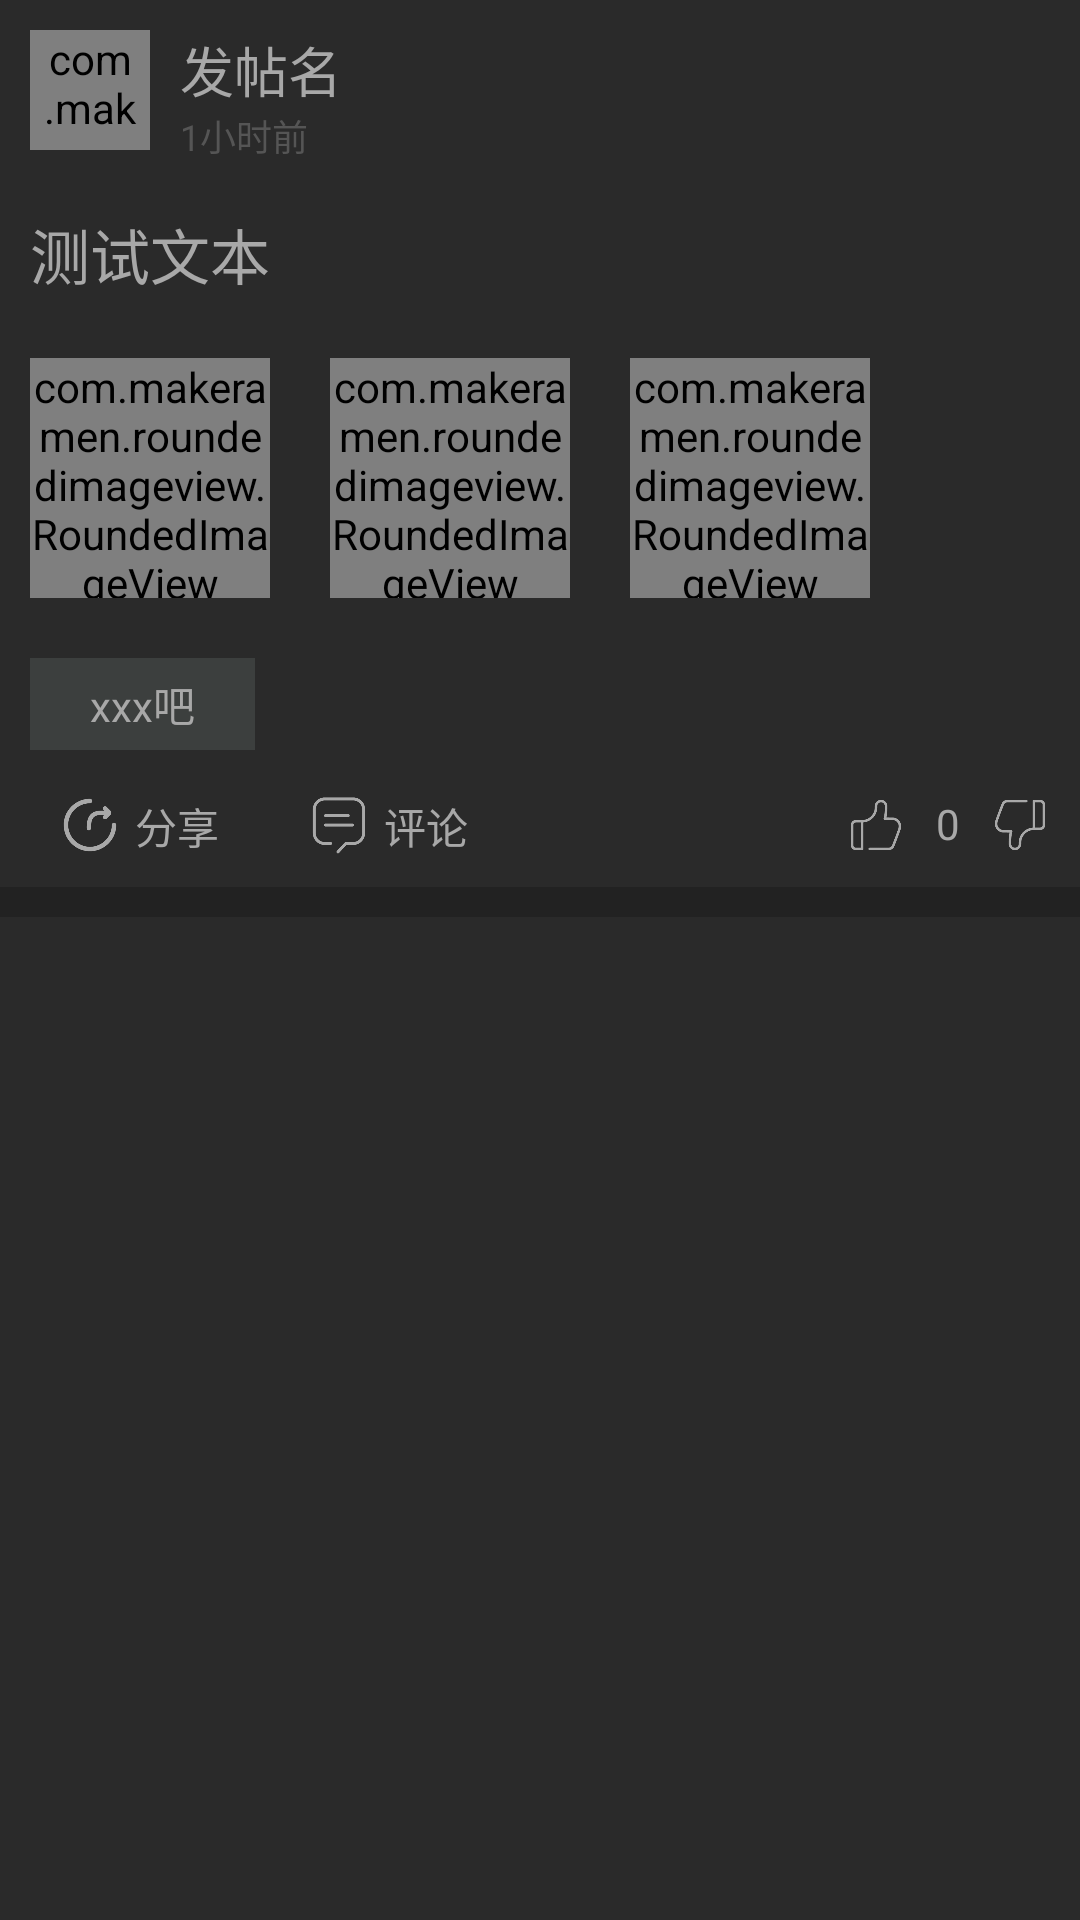

Reconstruct the res/layout file that produces this screen, plus the resources it refers to.
<!-- AndroidManifest.xml: application theme AppTheme -->
<!-- res/layout/ba_home_item.xml -->
<?xml version="1.0" encoding="utf-8"?>
<LinearLayout xmlns:android="http://schemas.android.com/apk/res/android"
    android:layout_width="match_parent"
    android:layout_height="match_parent"
    xmlns:app="http://schemas.android.com/apk/res-auto"
    android:background="@color/color1">

    <RelativeLayout
        android:layout_width="match_parent"
        android:layout_height="match_parent">

        <com.makeramen.roundedimageview.RoundedImageView
            android:id="@+id/ba_home_head"
            android:layout_width="40dp"
            android:layout_height="40dp"
            app:riv_corner_radius="100dp"
            android:src="@drawable/test"
            android:layout_margin="10dp"
            android:scaleType="centerCrop"
            />

        <TextView
            android:id="@+id/ba_home_name"
            android:layout_width="wrap_content"
            android:layout_height="wrap_content"
            android:layout_alignTop="@+id/ba_home_head"
            android:text="发帖名"
            android:layout_toRightOf="@id/ba_home_head"
            android:textColor="@color/color2"
            android:textSize="18dp"
            />

        <TextView
            android:id="@+id/ba_home_settime"
            android:layout_width="wrap_content"
            android:layout_height="wrap_content"
            android:layout_below="@id/ba_home_name"
            android:text="1小时前"
            android:layout_toRightOf="@id/ba_home_head"
            android:textColor="@color/color3"
            android:textSize="12dp"
            />

        <TextView
            android:id="@+id/ba_home_content"
            android:layout_margin="10dp"
            android:layout_below="@id/ba_home_head"
            android:layout_width="match_parent"
            android:layout_height="wrap_content"
            android:text="测试文本"
            android:maxLines="3"
            android:textColor="@color/color2"
            android:textSize="20dp"
            />

        <LinearLayout
            android:id="@+id/ba_home_imgs"
            android:layout_below="@+id/ba_home_content"
            android:layout_width="match_parent"
            android:layout_height="wrap_content">

            <com.makeramen.roundedimageview.RoundedImageView
                android:id="@+id/ba_home_img1"
                android:scaleType="centerCrop"
                android:src="@drawable/test"
                android:layout_margin="10dp"
                android:layout_width="80dp"
                android:layout_height="80dp" />

            <com.makeramen.roundedimageview.RoundedImageView
                android:id="@+id/ba_home_img2"
                android:scaleType="centerCrop"
                android:src="@drawable/test"
                android:layout_margin="10dp"
                android:layout_width="80dp"
                android:layout_height="80dp"/>

            <com.makeramen.roundedimageview.RoundedImageView
                android:id="@+id/ba_home_img3"
                android:scaleType="centerCrop"
                android:src="@drawable/test"
                android:layout_margin="10dp"
                android:layout_width="80dp"
                android:layout_height="80dp"/>
        </LinearLayout>

        <TextView
            android:id="@+id/ba_home_ba"
            android:layout_below="@+id/ba_home_imgs"
            android:layout_marginLeft="10dp"
            android:layout_width="wrap_content"
            android:layout_height="wrap_content"
            android:text="xxx吧"
            android:paddingTop="5dp"
            android:paddingBottom="5dp"
            android:paddingLeft="20dp"
            android:paddingRight="20dp"
            android:layout_marginTop="10dp"
            android:textColor="@color/color2"
            android:background="@color/color4"
            />

        <LinearLayout
            android:id="@+id/ba_home_share"
            android:layout_below="@id/ba_home_ba"
            android:layout_width="wrap_content"
            android:layout_height="wrap_content"

            android:layout_marginLeft="20dp"
            android:layout_marginTop="15dp">

            <ImageView
                android:layout_width="20dp"
                android:layout_height="20dp"
                android:src="@drawable/share"
                />

            <TextView
                android:id="@+id/ba_home_sharenum"
                android:layout_width="wrap_content"
                android:layout_height="wrap_content"
                android:text="分享"
                android:textColor="@color/color2"
                android:layout_marginLeft="5dp"
                />

        </LinearLayout>

        <LinearLayout
            android:id="@+id/ba_home_answer"
            android:layout_toRightOf="@id/ba_home_share"
            android:layout_below="@id/ba_home_ba"
            android:layout_width="wrap_content"
            android:layout_height="wrap_content"
            android:layout_marginLeft="30dp"
            android:layout_marginTop="15dp">

            <ImageView
                android:layout_width="20dp"
                android:layout_height="20dp"
                android:src="@drawable/answer"
                />

            <TextView
                android:id="@+id/ba_home_answernum"
                android:layout_width="wrap_content"
                android:layout_height="wrap_content"
                android:text="评论"
                android:textColor="@color/color2"
                android:layout_marginLeft="5dp"
                />

        </LinearLayout>

        <LinearLayout
            android:layout_alignParentRight="true"
            android:layout_below="@id/ba_home_ba"
            android:layout_width="wrap_content"
            android:layout_height="wrap_content"

            android:layout_marginRight="10dp"
            android:layout_marginTop="15dp">

            <ImageView
                android:id="@+id/ba_home_zan"
                android:layout_width="20dp"
                android:layout_height="20dp"
                android:src="@drawable/zan"
                android:layout_marginRight="10dp"
                />

            <TextView
                android:id="@+id/ba_home_thumbnum"
                android:layout_width="wrap_content"
                android:layout_height="wrap_content"
                android:text="0"
                android:textColor="@color/color2"
                />

            <ImageView
                android:id="@+id/ba_home_cai"
                android:layout_width="20dp"
                android:layout_height="20dp"
                android:src="@drawable/cai"
                android:layout_marginLeft="10dp"
                />

        </LinearLayout>

        <TextView
            android:layout_width="match_parent"
            android:layout_height="10dp"
            android:background="@color/color0"
            android:layout_below="@id/ba_home_share"
            android:layout_marginTop="10dp"
            >

        </TextView>

    </RelativeLayout>

</LinearLayout>
<!-- resources referenced by this layout -->
<resources>
  <color name="color0">#222222</color>
  <color name="color1">#2a2a2a</color>
  <color name="color2">#a8a8a8</color>
  <color name="color3">#555555</color>
  <color name="color4">#3c3f3e</color>
  <!-- drawable answer: png bitmap (drawable-v24, 4078 bytes) -->
  <!-- drawable cai: png bitmap (drawable-v24, 4337 bytes) -->
  <!-- drawable share: png bitmap (drawable-v24, 8312 bytes) -->
  <!-- drawable test: png bitmap (drawable, 46171 bytes) -->
  <!-- drawable zan: png bitmap (drawable-v24, 3569 bytes) -->
  <style name="AppTheme" parent="Theme.AppCompat.Light.NoActionBar">
          
          <item name="colorPrimary">@color/colorPrimary</item>
          <item name="colorPrimaryDark">@color/colorPrimaryDark</item>
          <item name="colorAccent">@color/colorAccent</item>
          <item name="actionSheetStyle">@style/ActionSheetStyleiOS7</item>
      </style>
  <color name="colorPrimary">#008577</color>
  <color name="colorPrimaryDark">#00574B</color>
  <color name="colorAccent">#D81B60</color>
  <style name="ActionSheetStyleiOS7">
          <item name="actionSheetBackground">@android:color/transparent</item>
          <item name="cancelButtonBackground">@drawable/slt_as_ios7_cancel_bt</item>
          <item name="otherButtonTopBackground">@drawable/slt_as_ios7_other_bt_top</item>
          <item name="otherButtonMiddleBackground">@drawable/slt_as_ios7_other_bt_middle</item>
          <item name="otherButtonBottomBackground">@drawable/slt_as_ios7_other_bt_bottom</item>
          <item name="otherButtonSingleBackground">@drawable/slt_as_ios7_other_bt_single</item>
          <item name="cancelButtonTextColor">#1E82FF</item>
          <item name="otherButtonTextColor">#1E82FF</item>
          <item name="actionSheetPadding">10dp</item>
          <item name="otherButtonSpacing">0dp</item>
          <item name="cancelButtonMarginTop">10dp</item>
          <item name="actionSheetTextSize">12sp</item>
      </style>
</resources>
